The GitHub repository trungquoc113/Interior-design-using-AI contains a labelled image folder "abo" with 6 categories: bed, chair, lamp, sofa, storage, table. Examples follow, each with its label.

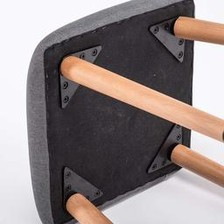
Label: chair

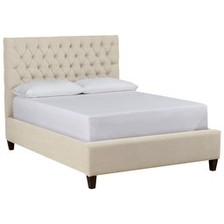
Label: bed

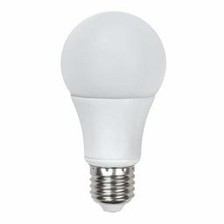
Label: lamp

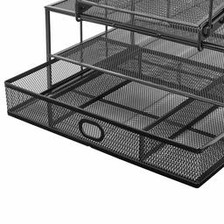
Label: table

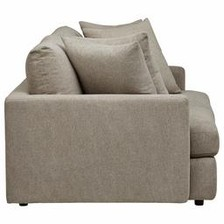
Label: sofa

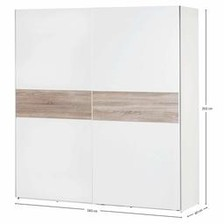
Label: storage
